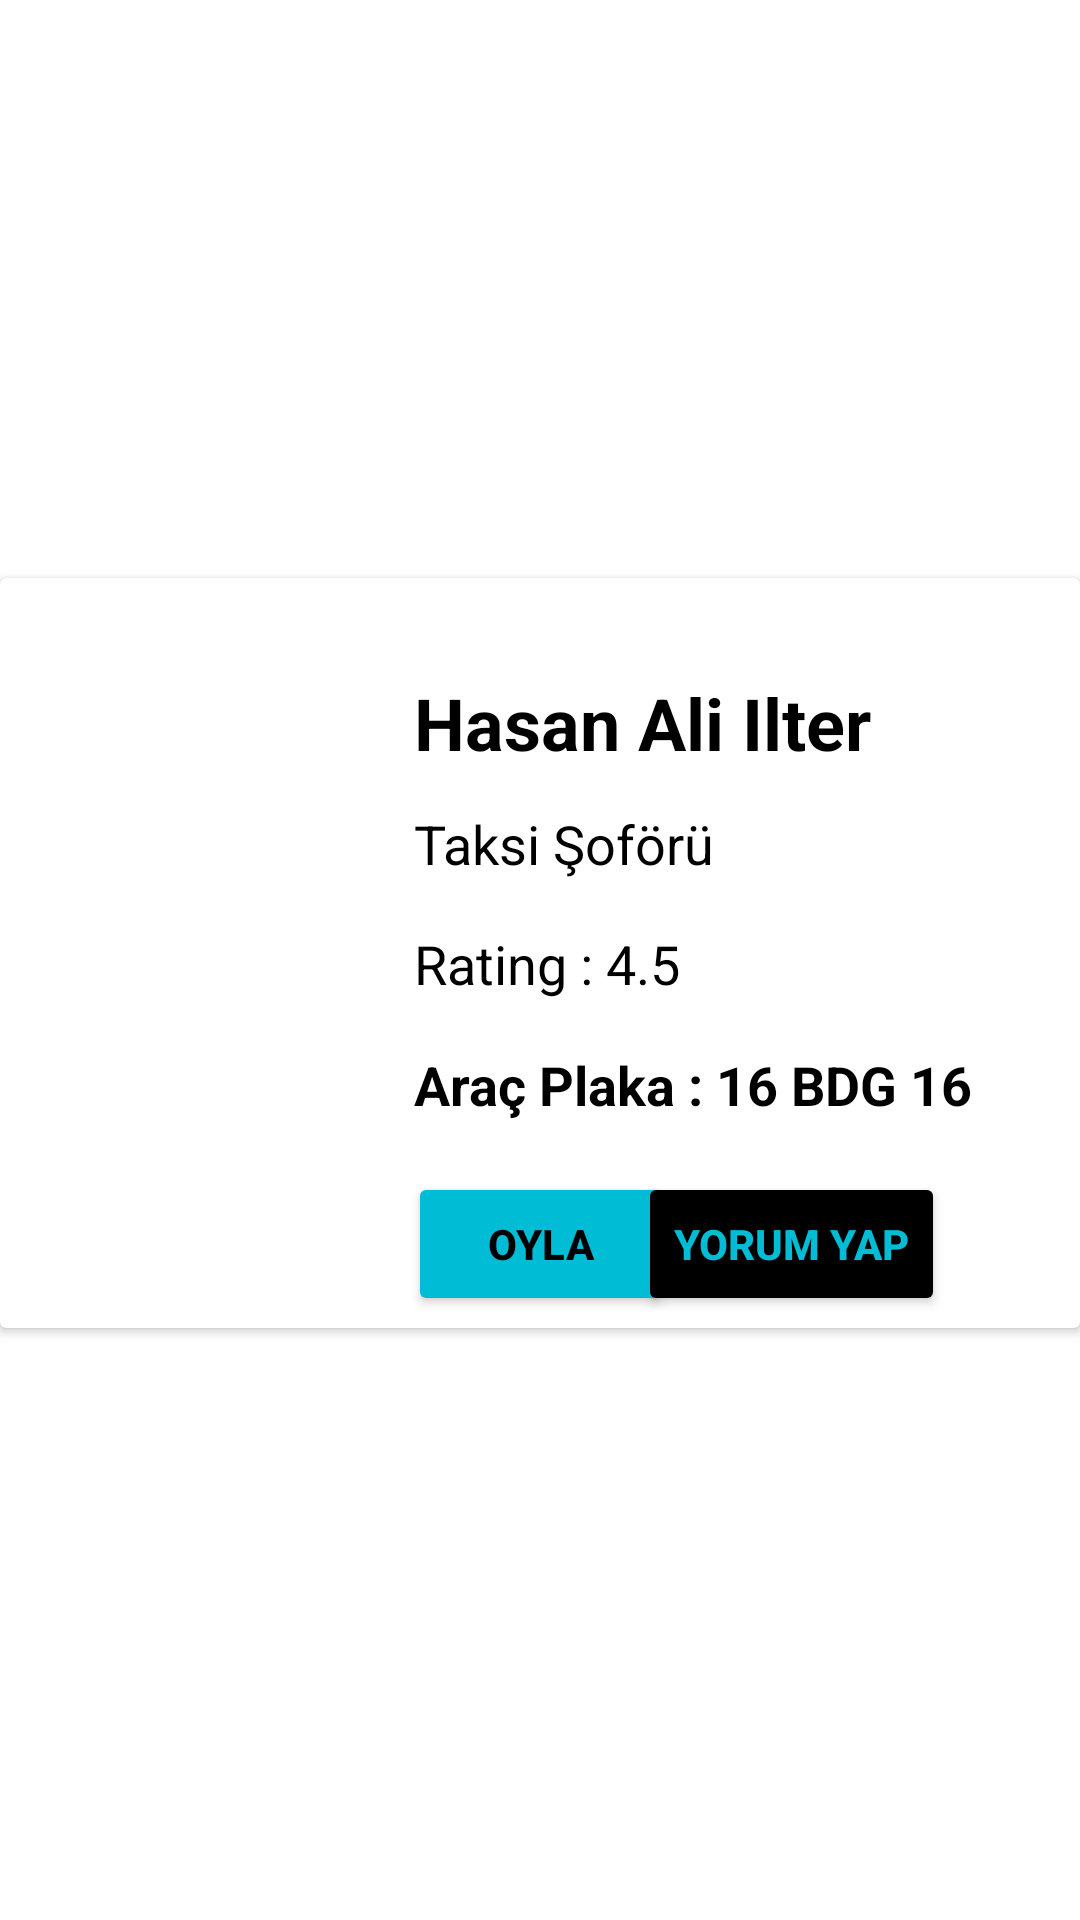

Produce the Android XML layout that renders to this screen, including the resource entries it uses.
<!-- AndroidManifest.xml: application theme Base.Theme.Burtaxi -->
<!-- res/layout/card_tasarim.xml -->
<?xml version="1.0" encoding="utf-8"?>
<androidx.constraintlayout.widget.ConstraintLayout xmlns:android="http://schemas.android.com/apk/res/android"
    xmlns:app="http://schemas.android.com/apk/res-auto"
    xmlns:tools="http://schemas.android.com/tools"
    android:layout_width="match_parent"
    android:layout_height="wrap_content">

    <androidx.cardview.widget.CardView
        android:id="@+id/cardViewUcuncu"
        android:layout_width="match_parent"
        android:layout_height="250dp"
        app:layout_constraintBottom_toBottomOf="parent"
        app:layout_constraintEnd_toEndOf="parent"
        app:layout_constraintStart_toStartOf="parent"
        app:layout_constraintTop_toTopOf="parent"
        android:layout_marginBottom="5dp">

        <androidx.constraintlayout.widget.ConstraintLayout
            android:layout_width="match_parent"
            android:layout_height="match_parent">

            <ImageView
                android:id="@+id/imageViewAvatarDurak"
                android:layout_width="98dp"
                android:layout_height="87dp"
                android:layout_marginStart="16dp"
                app:layout_constraintBottom_toBottomOf="parent"
                app:layout_constraintStart_toStartOf="parent"
                app:layout_constraintTop_toTopOf="parent"
                tools:srcCompat="@tools:sample/avatars" />

            <TextView
                android:id="@+id/textViewIsimDurak"
                android:layout_width="wrap_content"
                android:layout_height="wrap_content"
                android:layout_marginStart="24dp"
                android:layout_marginTop="32dp"
                android:text="Hasan Ali Ilter"
                android:textColor="@color/black"
                android:textSize="24sp"
                android:textStyle="bold"
                app:layout_constraintStart_toEndOf="@+id/imageViewAvatarDurak"
                app:layout_constraintTop_toTopOf="parent" />

            <TextView
                android:id="@+id/textViewOylamaDurak"
                android:layout_width="wrap_content"
                android:layout_height="wrap_content"
                android:layout_marginStart="24dp"
                android:layout_marginTop="52dp"
                android:text="Rating : 4.5"
                android:textColor="@color/black"
                android:textSize="18sp"
                app:layout_constraintStart_toEndOf="@+id/imageViewAvatarDurak"
                app:layout_constraintTop_toBottomOf="@+id/textViewIsimDurak" />

            <TextView
                android:id="@+id/textViewKonumDurak"
                android:layout_width="wrap_content"
                android:layout_height="wrap_content"
                android:layout_marginStart="24dp"
                android:layout_marginTop="16dp"
                android:text="Araç Plaka : 16 BDG 16"
                android:textColor="@color/black"
                android:textSize="18sp"
                android:textStyle="bold"
                app:layout_constraintStart_toEndOf="@+id/imageViewAvatarDurak"
                app:layout_constraintTop_toBottomOf="@+id/textViewOylamaDurak" />

            <Button
                android:id="@+id/buttonDuraklar"
                android:layout_width="wrap_content"
                android:layout_height="wrap_content"
                android:layout_marginStart="136dp"
                android:layout_marginBottom="4dp"
                android:backgroundTint="#00BCD4"
                android:text="Oyla"
                android:textColor="@color/black"
                android:textStyle="bold"
                app:layout_constraintBottom_toBottomOf="parent"
                app:layout_constraintStart_toStartOf="parent" />

            <Button
                android:id="@+id/buttonDuraklarYorumYap"
                android:layout_width="wrap_content"
                android:layout_height="wrap_content"
                android:layout_marginEnd="45dp"
                android:layout_marginBottom="4dp"
                android:backgroundTint="#000"
                android:text="Yorum Yap"
                android:textColor="#00BCD4"
                android:textStyle="bold"
                app:layout_constraintBottom_toBottomOf="parent"
                app:layout_constraintEnd_toEndOf="parent" />

            <TextView
                android:id="@+id/textViewMeslekDurak"
                android:layout_width="wrap_content"
                android:layout_height="wrap_content"
                android:layout_marginStart="24dp"
                android:layout_marginTop="12dp"
                android:text="Taksi Şoförü"
                android:textColor="@color/black"
                android:textSize="18sp"
                app:layout_constraintStart_toEndOf="@+id/imageViewAvatarDurak"
                app:layout_constraintTop_toBottomOf="@+id/textViewIsimDurak" />

        </androidx.constraintlayout.widget.ConstraintLayout>
    </androidx.cardview.widget.CardView>
</androidx.constraintlayout.widget.ConstraintLayout>
<!-- resources referenced by this layout -->
<resources>
  <color name="black">#FF000000</color>
  <style name="Base.Theme.Burtaxi" parent="Theme.MaterialComponents.DayNight.NoActionBar">
          
          <item name="colorPrimary">@color/purple_500</item>
          <item name="colorPrimaryVariant">@color/tabBarRenk</item>
          <item name="colorOnPrimary">@color/white</item>
          
          <item name="colorSecondary">@color/teal_200</item>
          <item name="colorSecondaryVariant">@color/teal_700</item>
          <item name="colorOnSecondary">@color/black</item>
          
          <item name="android:statusBarColor" tools:targetApi="l">?attr/colorPrimaryVariant</item>
          
      </style>
  <color name="purple_500">#FF6200EE</color>
  <color name="tabBarRenk">#00BCD4</color>
  <color name="white">#FFFFFFFF</color>
  <color name="teal_200">#FF03DAC5</color>
  <color name="teal_700">#FF018786</color>
</resources>
